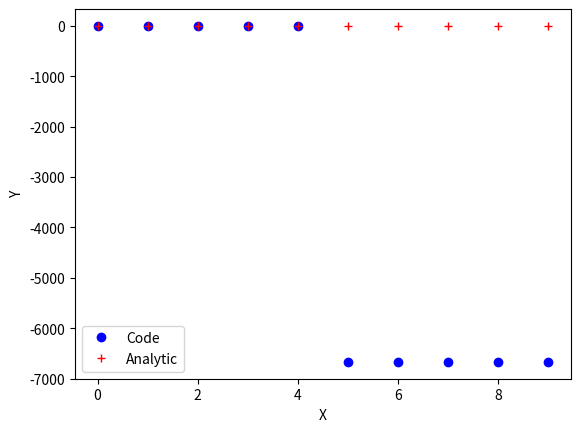

Write Python code to recreate this figure.
import math 
import matplotlib.pyplot as plt

#ordinary differential equation
diffeq = lambda x,y: -1/(x-5.51)**2
#analytical function
f = lambda x: 1/(x-5.51)

#Since there may be errors with allowing the user to input starting conditions and step sizes, 
#there will be a section of the code dedicated to using pure provided values for the RK4 algorithm.

xi = 0
xf = 10
h = 1
s = math.ceil((xf-xi)/h)
x = 0
y = 2
print(x)
print(math.e)
type(x)

x_plt = []
y_pred = []
y_an = []

for i in range(1,s+1):
  k1 = diffeq(x,y)
  k2 = diffeq(x + h/2, y + k1 * h/2)
  k3 = diffeq(x + h/2, y + k2 * h/2)
  k4 = diffeq(x + h, y + k3 *h)
  y += (1.0/6.0) * (k1 + 2*k2 + 2*k3 + k4) * h
  x_plt.append(x)
  y_pred.append(y) 
  y_an.append(f(x))
  x += h

print(x_plt)
print(y_pred)
f_lambda = f(x)
print(f_lambda)
plt.plot(x_plt,y_pred, 'bo', x_plt, y_an, 'r+')
plt.xlabel('X')
plt.ylabel('Y')
plt.legend(["Code", 'Analytic'])
